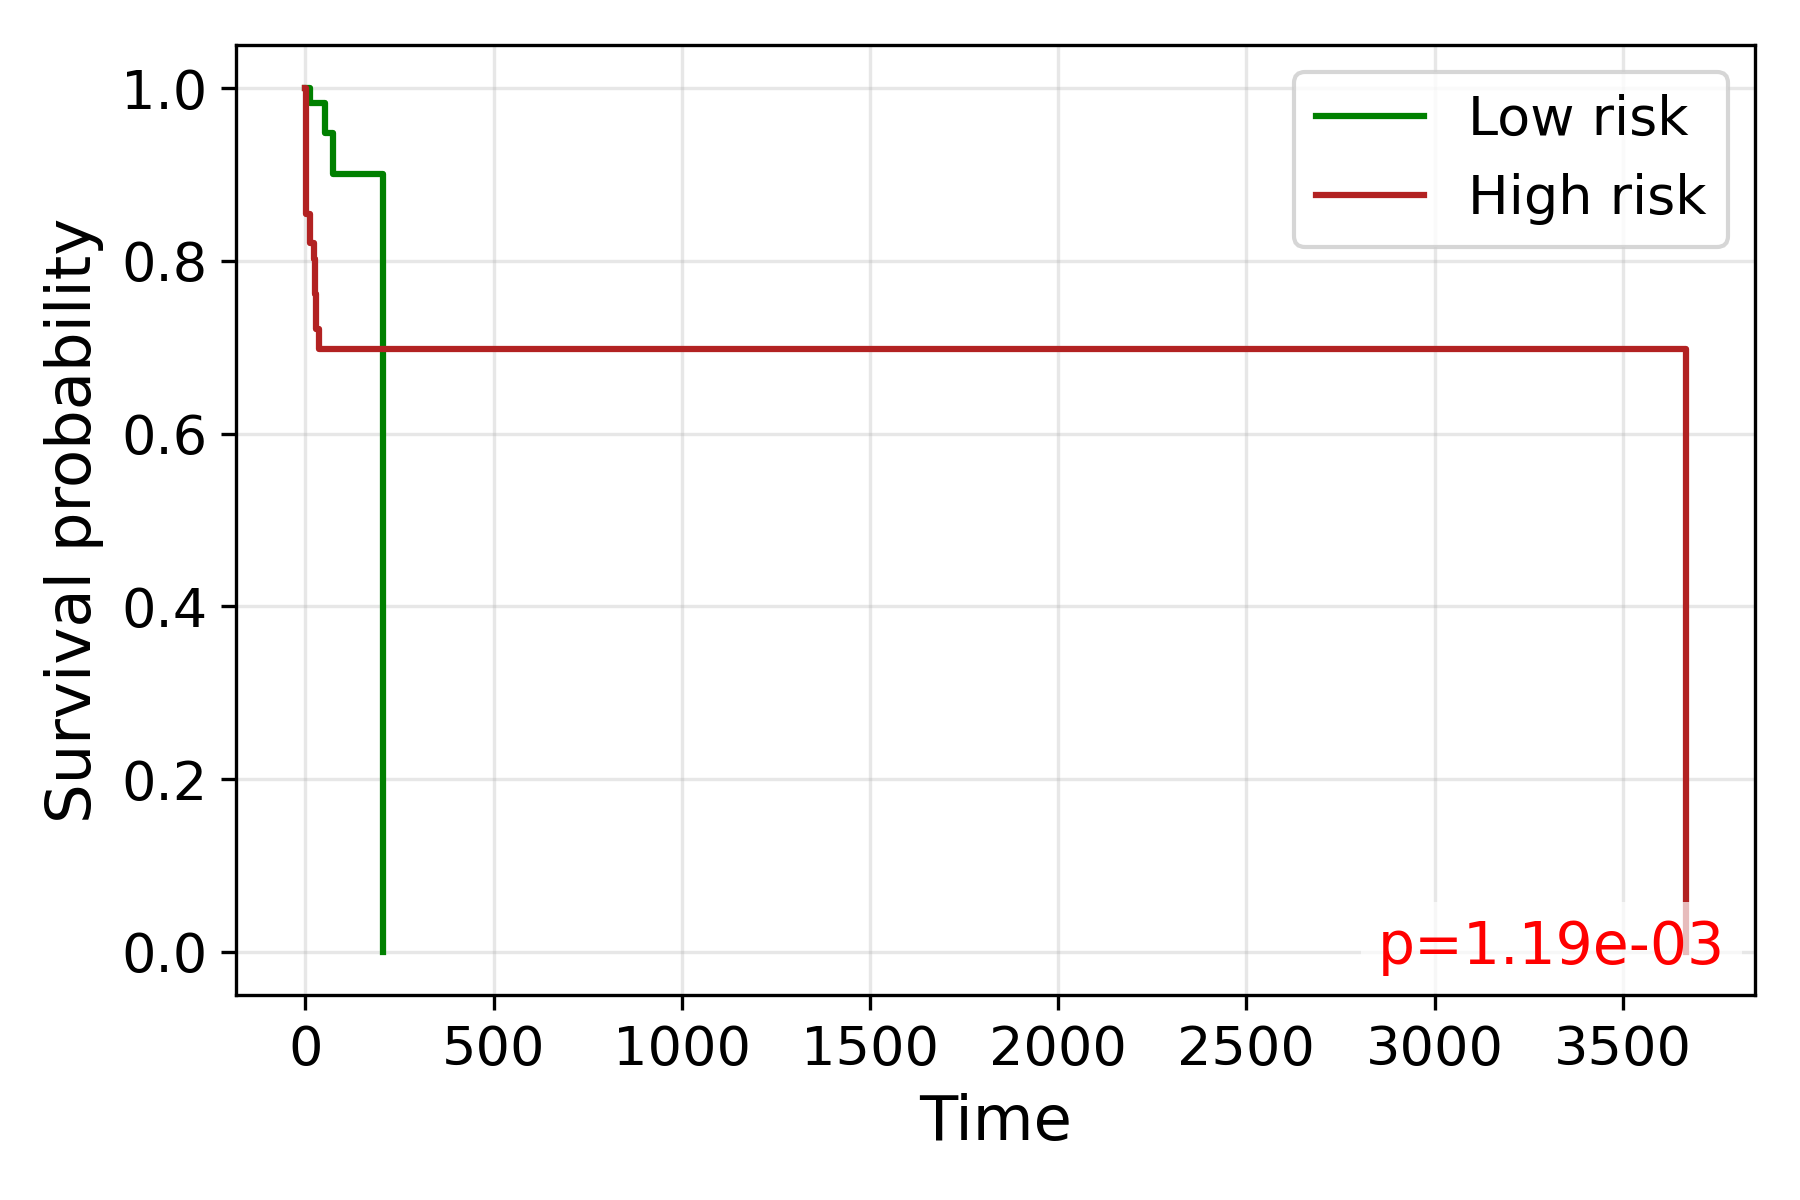

Source data for this figure (header and first rows):
time, S_low, S_high
0.0, 1.0, 1.0
1.0, , 0.9677
2.0, , 0.8871
3.0, 1.0, 0.8548
5.0, 1.0, 
6.0, 1.0, 
7.0, 1.0, 
8.0, , 0.8548
11.0, 0.9828, 
12.0, 0.9828, 0.8381
13.0, , 0.8213
14.0, 0.9828, 
17.0, 0.9828, 0.8213
22.0, , 0.8213
23.0, 0.9828, 0.8022
24.0, 0.9828, 
25.0, 0.9828, 0.7822
26.0, 0.9828, 0.7621
27.0, , 0.7621
28.0, 0.9828, 0.7209
29.0, 0.9828, 
30.0, 0.9828, 0.7209
32.0, 0.9828, 
34.0, 0.9828, 
35.0, 0.9828, 0.6984
36.0, 0.9828, 0.6984
37.0, , 0.6984
38.0, 0.9828, 
40.0, 0.9828, 
41.0, 0.9828, 0.6984
42.0, 0.9828, 
45.0, 0.9828, 
46.0, , 0.6984
47.0, , 0.6984
48.0, 0.9828, 
49.0, 0.9828, 0.6984
51.0, 0.9828, 
52.0, 0.9477, 
53.0, 0.9477, 0.6984
54.0, 0.9477, 
55.0, 0.9477, 
57.0, , 0.6984
58.0, , 0.6984
59.0, , 0.6984
60.0, , 0.6984
62.0, , 0.6984
63.0, , 0.6984
64.0, , 0.6984
66.0, , 0.6984
67.0, 0.9477, 
73.0, 0.9003, 
74.0, 0.9003, 
78.0, 0.9003, 
79.0, 0.9003, 
81.0, 0.9003, 
82.0, , 0.6984
83.0, , 0.6984
86.0, 0.9003, 
95.0, , 0.6984
96.0, 0.9003, 
... 14 more rows
